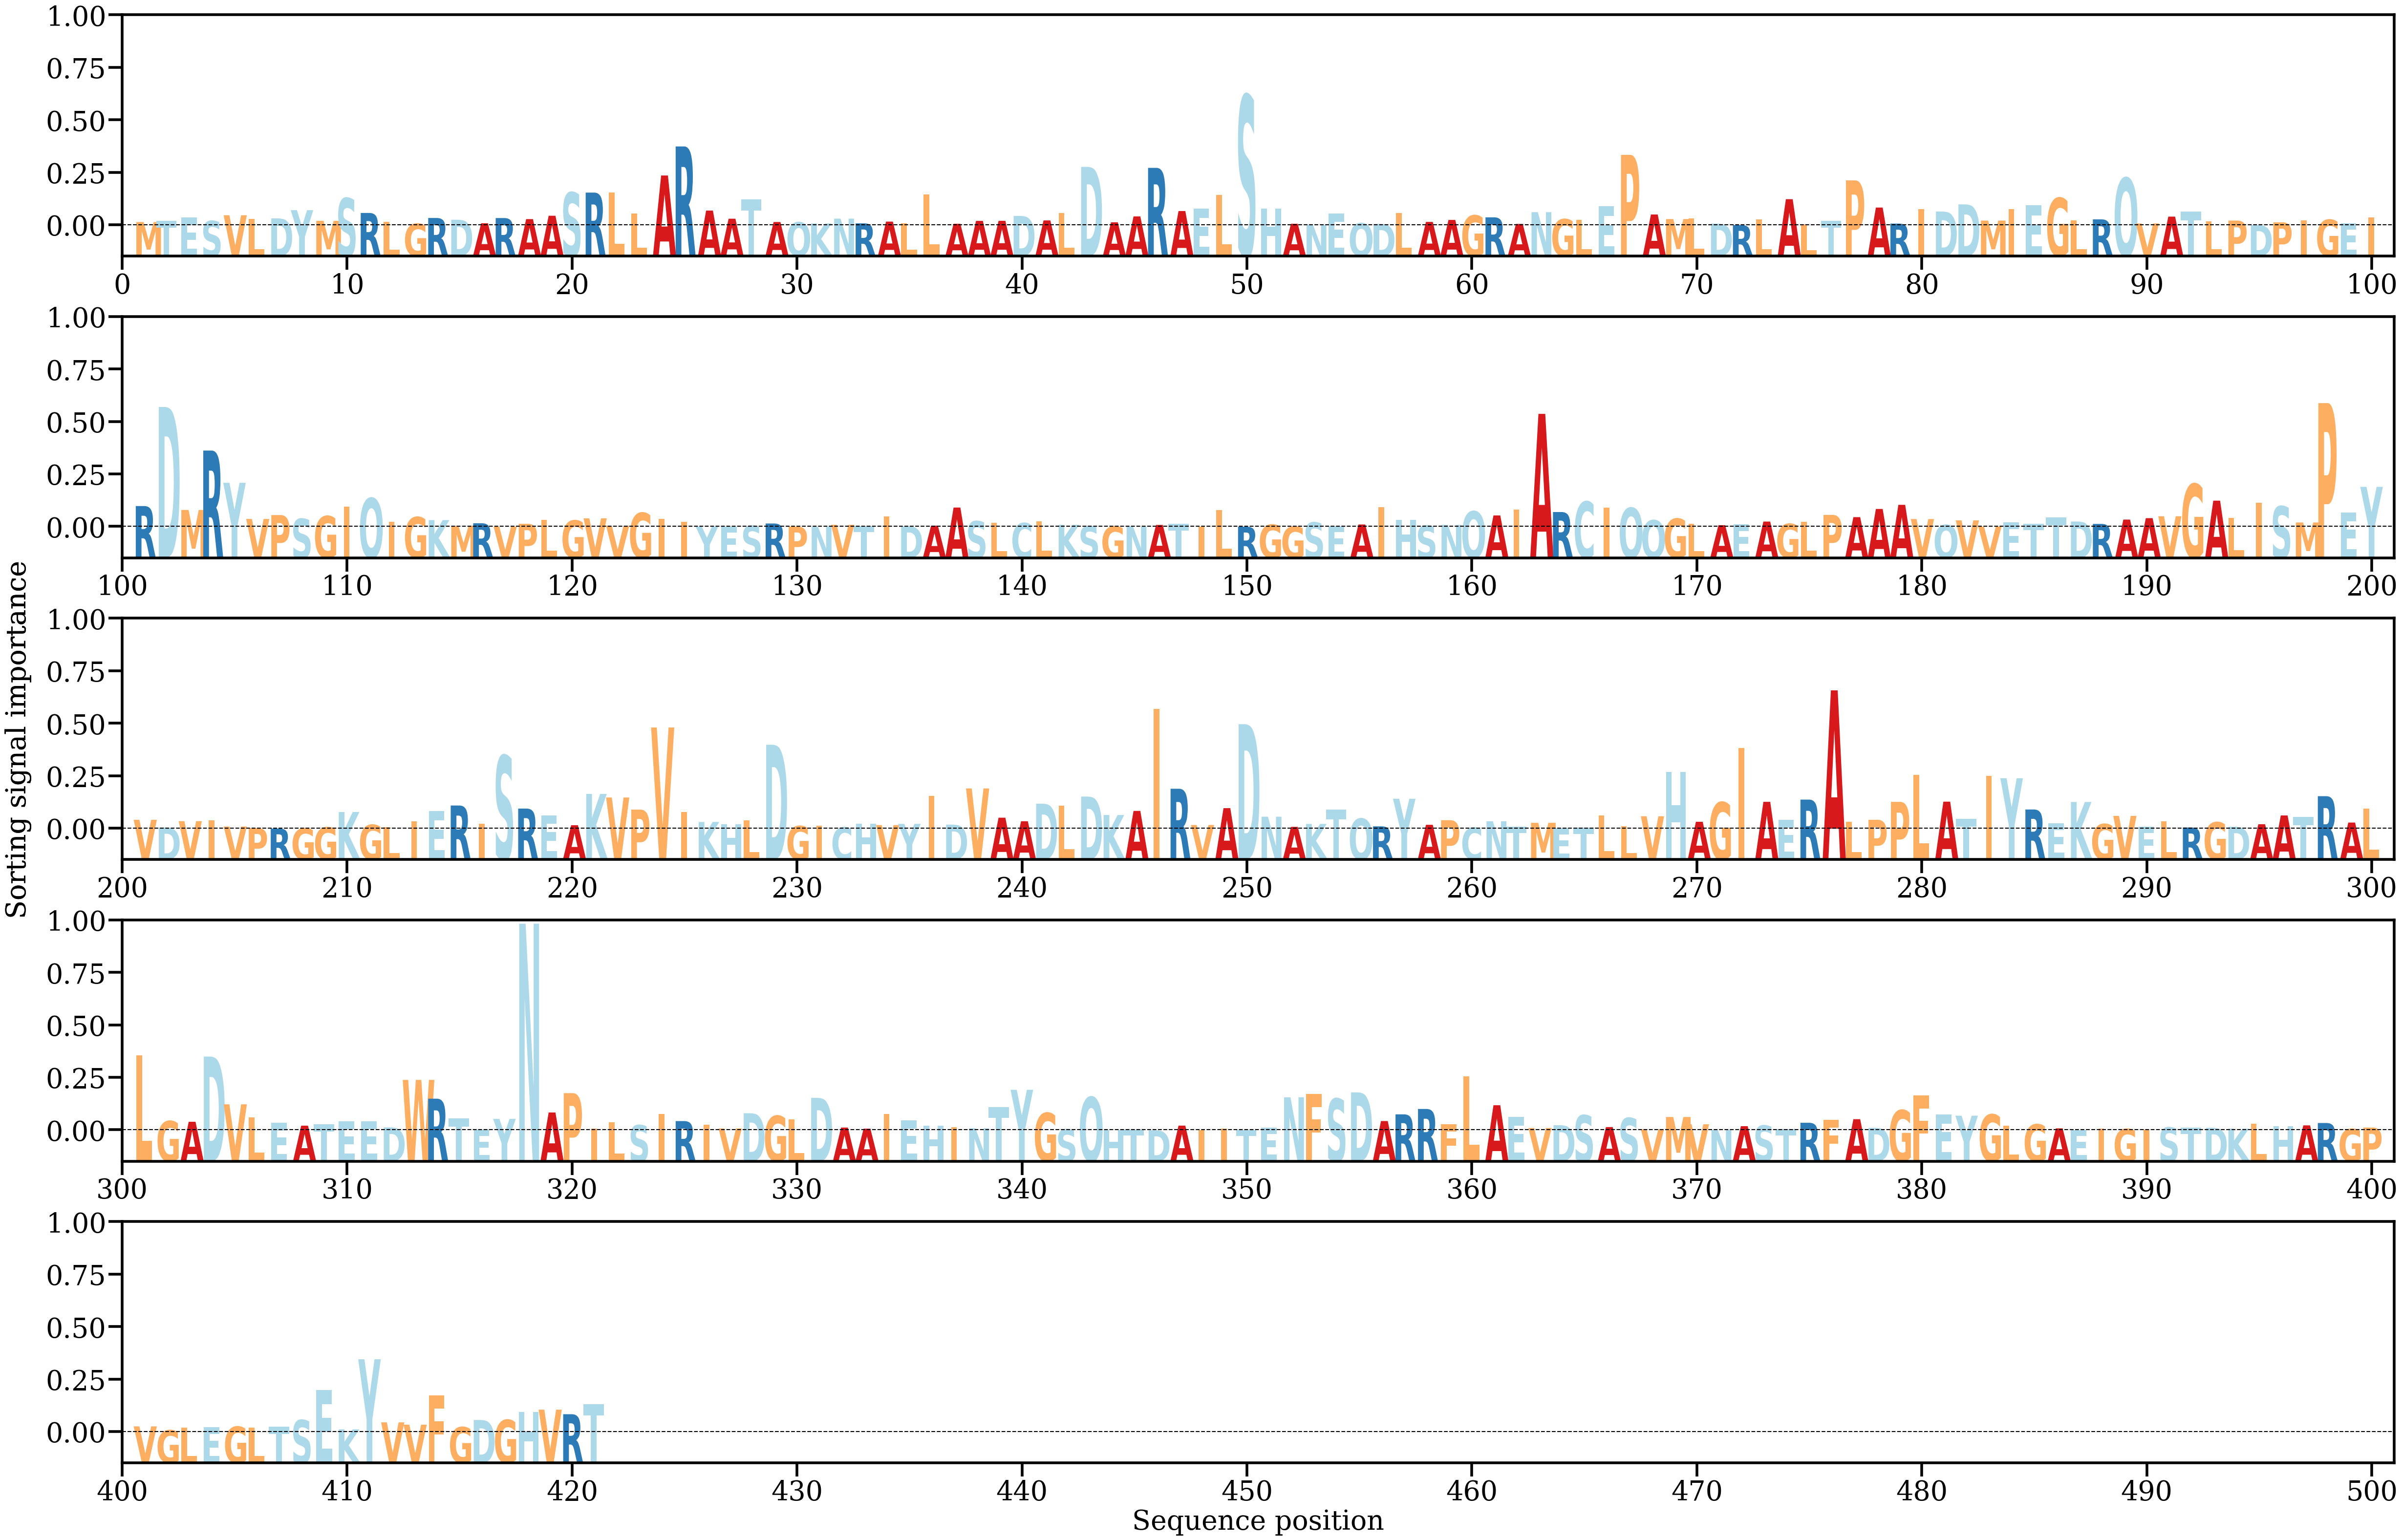

The data file committed next to this chart (first rows):
AA, Alpha
M, [0.00051713]
T, [0.00066672]
E, [0.00119445]
S, [0.00067989]
V, [0.00156593]
L, [0.00099619]
D, [0.00108199]
Y, [0.00235521]
M, [0.00069928]
S, [0.00421933]
R, [0.00192311]
L, [0.00055515]
G, [0.00025633]
R, [0.00114201]
D, [0.00086585]
A, [0.00032085]
R, [0.00113252]
A, [0.00097014]
A, [0.00148761]
S, [0.00510383]
R, [0.00508054]
L, [0.00507201]
L, [0.00183004]
A, [0.00773638]
R, [0.01224186]
A, [0.00229178]
A, [0.00102855]
T, [0.00404949]
A, [0.00051719]
Q, [0.00047852]
K, [0.00029273]
N, [0.00103873]
R, [0.00030927]
A, [0.00058055]
L, [0.00028589]
L, [0.00482248]
A, [0.00024468]
A, [0.00069304]
A, [0.00070143]
D, [0.00146143]
A, [0.00076509]
L, [0.00187915]
D, [0.00907268]
A, [0.00047033]
A, [0.00138544]
R, [0.00891694]
A, [0.00222112]
E, [0.00259561]
L, [0.00475032]
S, [0.02016459]
H, [0.00262549]
A, [0.00024562]
N, [0.00011483]
E, [0.00184925]
Q, [0.00033042]
D, [0.00022849]
L, [0.00187687]
A, [0.00053187]
A, [0.00084041]
G, [0.00153934]
... 361 more rows
